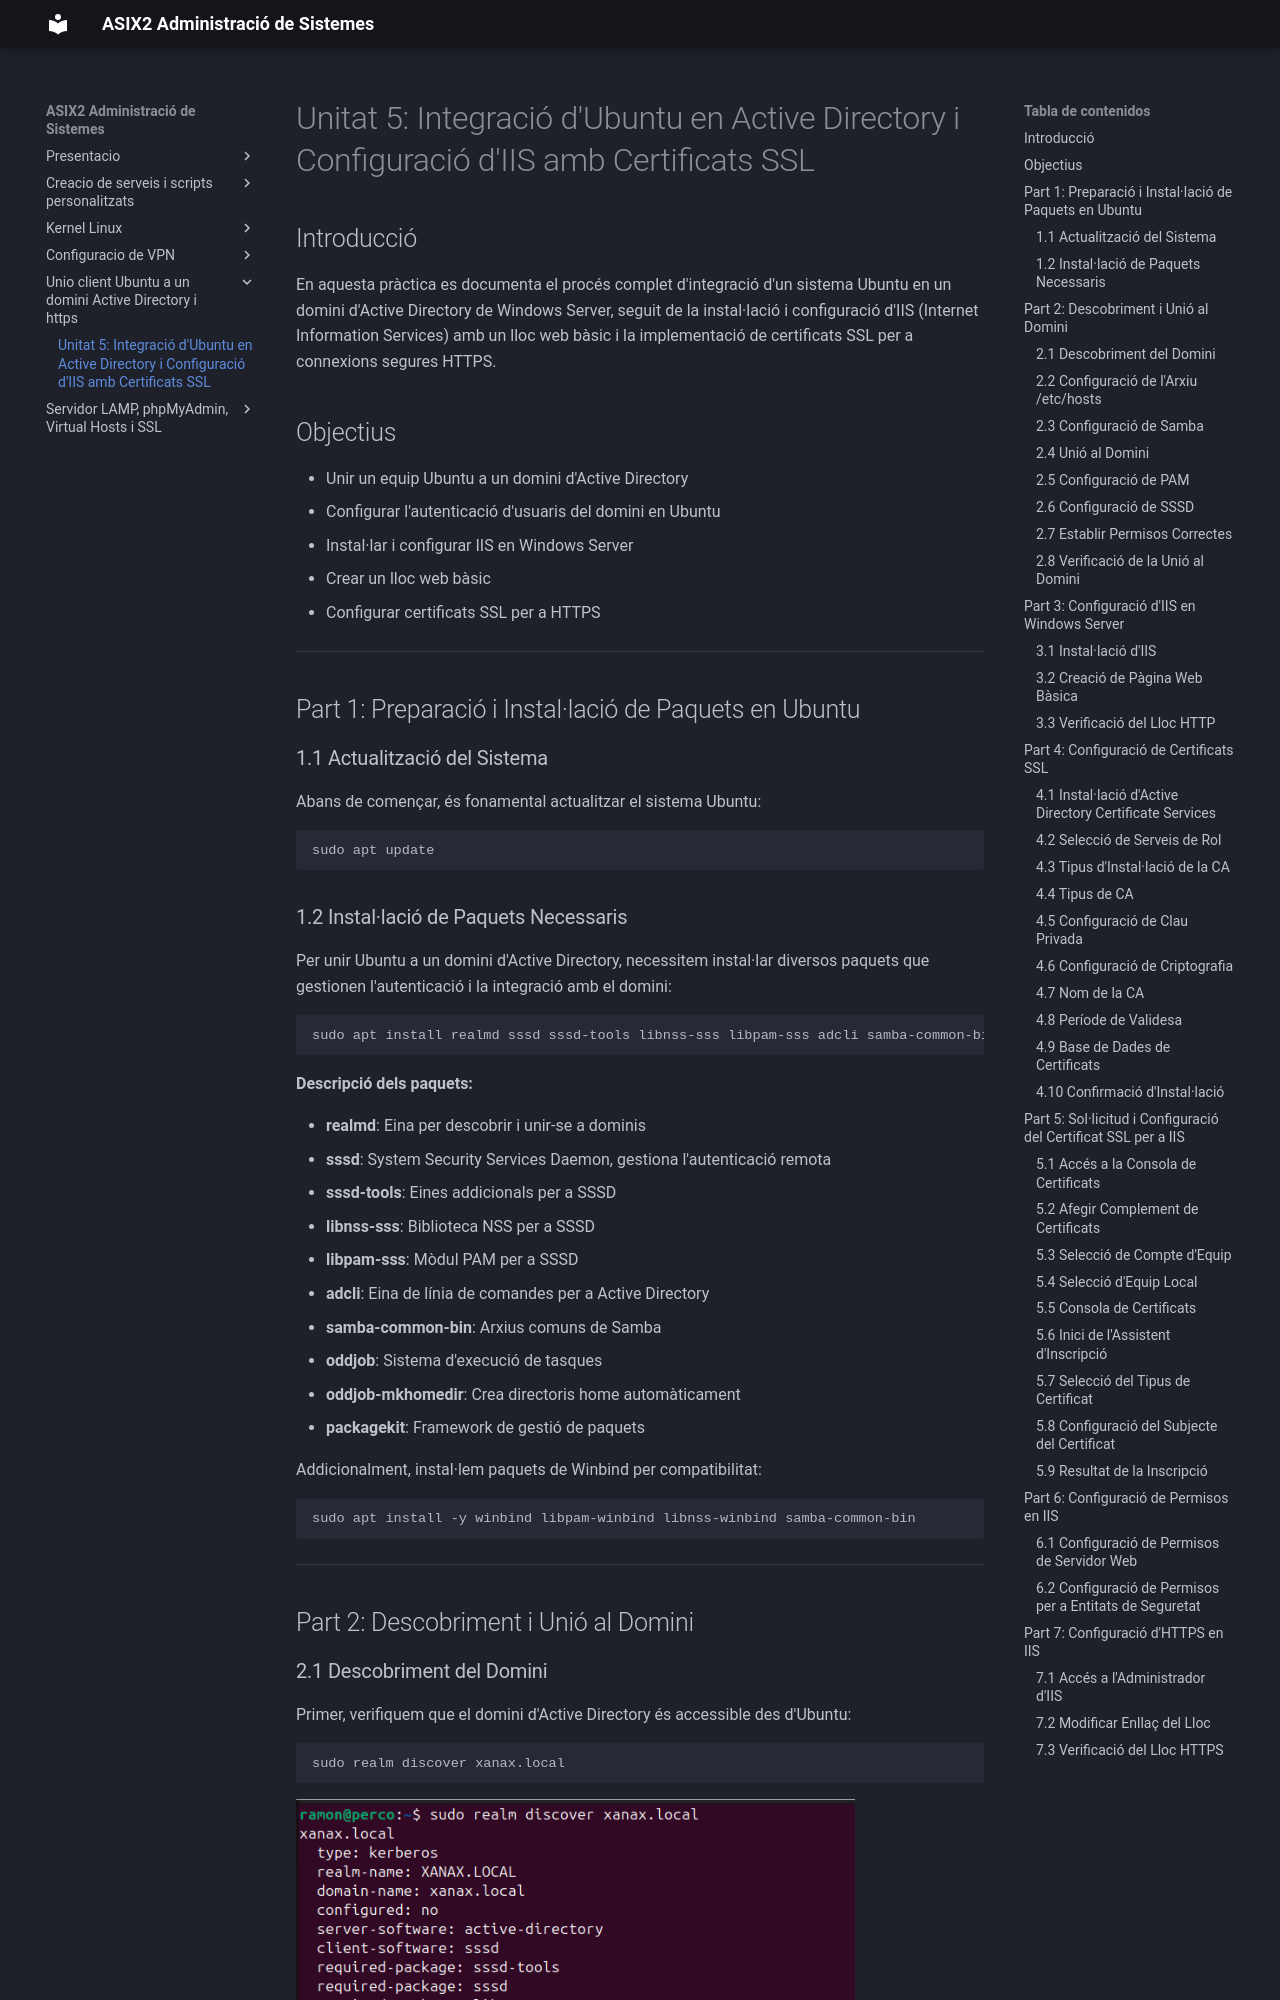

repository: RamonAibar/Mkdocs2ASIX · page: unidad5/index.html · generator: mkdocs

# Unitat 5: Integració d'Ubuntu en Active Directory i Configuració d'IIS amb Certificats SSL

## Introducció

En aquesta pràctica es documenta el procés complet d'integració d'un sistema Ubuntu en un domini d'Active Directory de Windows Server, seguit de la instal·lació i configuració d'IIS (Internet Information Services) amb un lloc web bàsic i la implementació de certificats SSL per a connexions segures HTTPS.

## Objectius

- Unir un equip Ubuntu a un domini d'Active Directory
- Configurar l'autenticació d'usuaris del domini en Ubuntu
- Instal·lar i configurar IIS en Windows Server
- Crear un lloc web bàsic
- Configurar certificats SSL per a HTTPS

---

## Part 1: Preparació i Instal·lació de Paquets en Ubuntu

### 1.1 Actualització del Sistema

Abans de començar, és fonamental actualitzar el sistema Ubuntu:

```bash
sudo apt update
```
